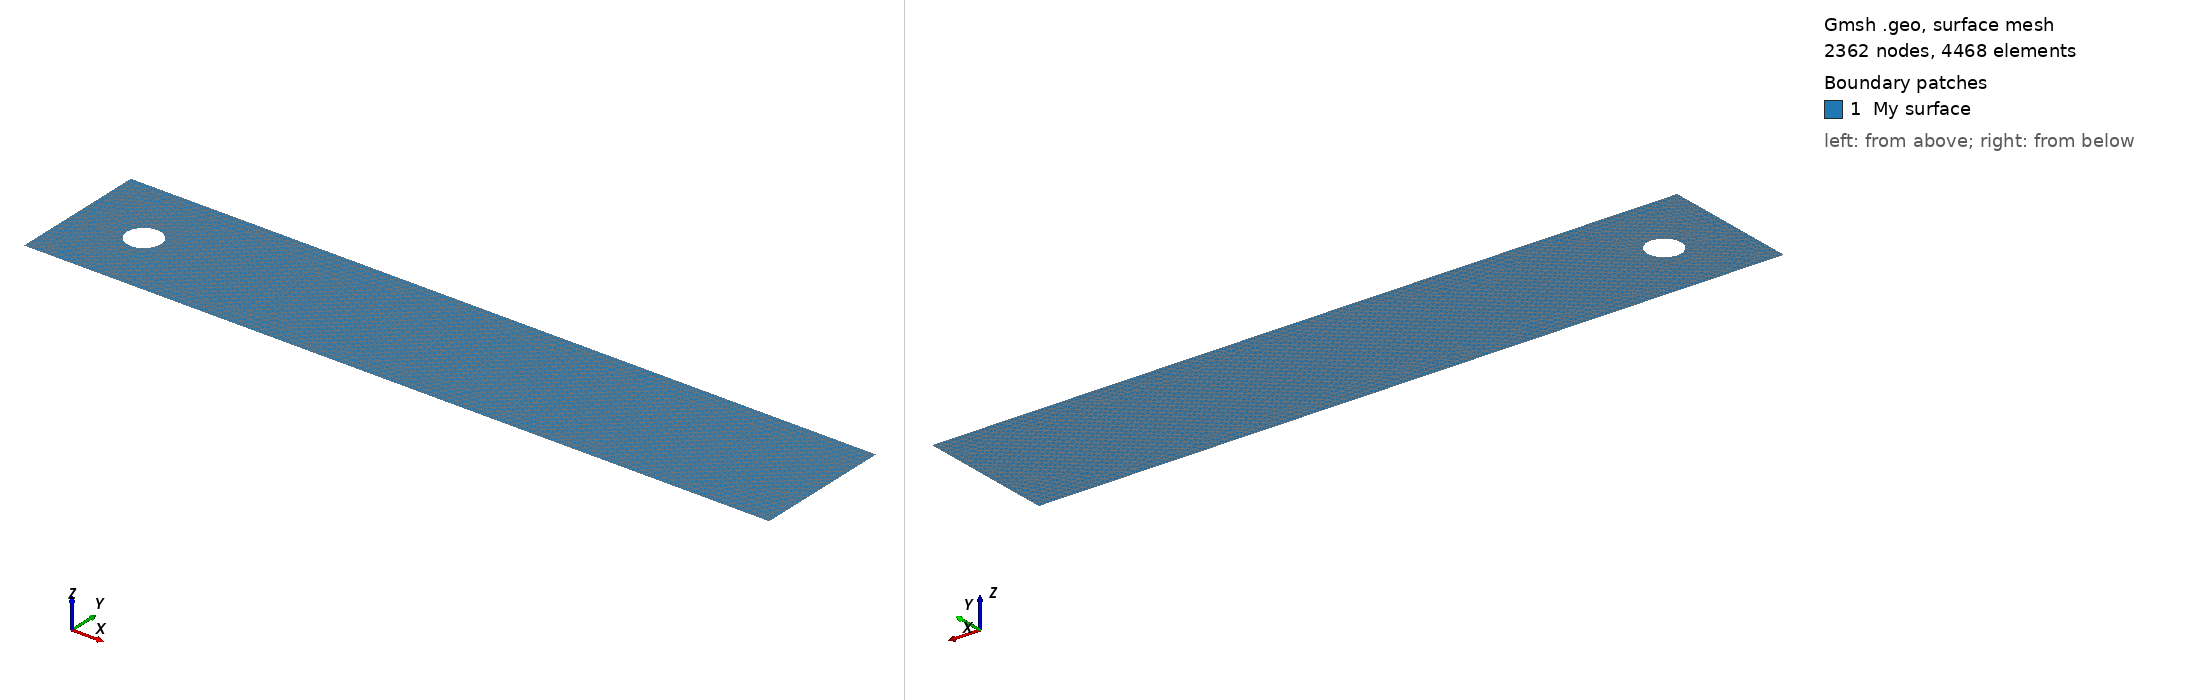

Gmsh geometry script, surface-meshed: 2362 nodes, 4468 surface elements. Boundary patches (legend numbers): 1 My surface. Left view from above one corner, right view from below the opposite corner. Legend entries are the model's physical surfaces. The drawing asked Gmsh for element sizes between 1% and 20% of the model's largest extent; the script's own settings can give other sizes.

=== cylinderNS.geo (drawn) ===
//parametro de malha
lc = 0.01;
lc2= 0.005;
//
Point(1) = {    0,    0, 0, lc};
Point(2) = {  2.2,    0, 0, lc};
Point(3) = {  2.2, 0.41, 0, lc};
Point(4) = {    0, 0.41, 0, lc};
Point(5) = {  0.2,  0.2, 0, lc2};
Point(6) = {  0.2,  0.15, 0, lc2};
Point(7) = {  0.2,  0.25, 0, lc2};

Line(1) = {1,2};
Line(2) = {2,3};
Line(3) = {3,4};
Line(4) = {4,1};

Circle(5) = {6,5,7};
Circle(6) = {7,5,6};

Line Loop(7) = {1,2,3,4}; //retângulo

Line Loop(8) = {5,6};//buraco

Plane Surface(9) = {7,8}; 

//Physical Point(1) = {1,2};

//Dirichlet = 1;				//marca dos nós de fronteira
//Neumann = 2;				//marca dos nós de fronteira
//Physical Line(Dirichlet) = {2,5,6};	//nós de fronteira
//Physical Line(Neumann) = {1,3,4}; 	//nós de fronteira
//Physical Point(Dirichlet) = {1,4,5,6};	//nós de fronteira
//Physical Point(Neumann) = {2,3};	//nós de fronteira
//Physical Surface("My fancy surface label") = {9}
Physical Surface("My surface") = {9} ;

//Color Grey50{ Surface{ 8 }; }
//Color Purple{ Surface{ 9 }; }
//Color Red{ Line{ 1:4 }; }
//Color Yellow{ Line{ 5:6 }; }
